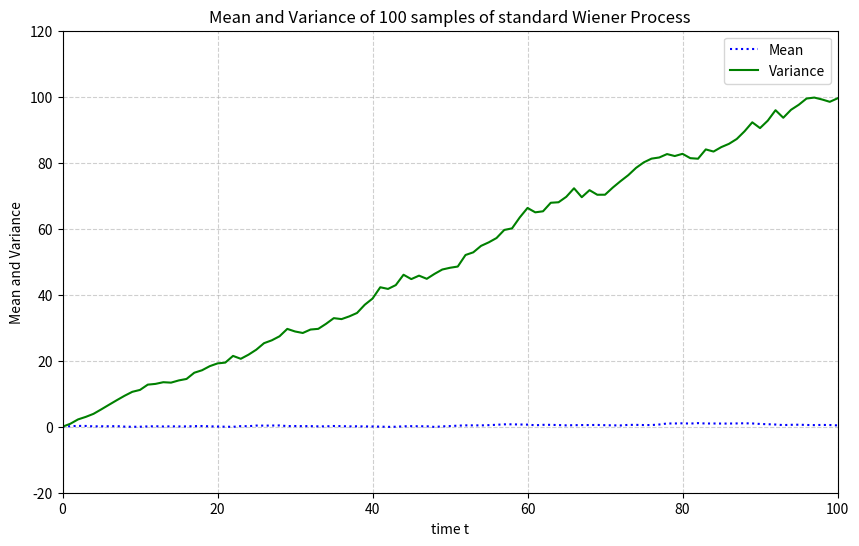

Write the Python code that produced this figure.
import numpy as np
import matplotlib.pyplot as plt

# --- Simulation Parameters ---
num_samples = 100  # Number of sample paths
T = 100.0          # Total time
num_steps = 100    # Number of time steps
dt = T / num_steps # Time step size

# --- Generate Multiple Wiener Process Paths ---
all_W = np.zeros((num_samples, num_steps + 1))
dW = np.random.normal(0.0, np.sqrt(dt), (num_samples, num_steps))
all_W[:, 1:] = np.cumsum(dW, axis=1)

# --- Calculate Mean and Variance ---
mean_W = np.mean(all_W, axis=0)
var_W = np.var(all_W, axis=0)

# --- Plot the Result ---
t = np.linspace(0.0, T, num_steps + 1)
plt.figure(figsize=(10, 6))

plt.plot(t, mean_W, 'b:', label='Mean')
plt.plot(t, var_W, 'g-', label='Variance')

plt.title(f"Mean and Variance of {num_samples} samples of standard Wiener Process")
plt.xlabel("time t")
plt.ylabel("Mean and Variance")
plt.legend()
plt.xlim(0, T)
plt.ylim(-20, 120)
plt.grid(True, linestyle='--', alpha=0.6)
plt.show()
